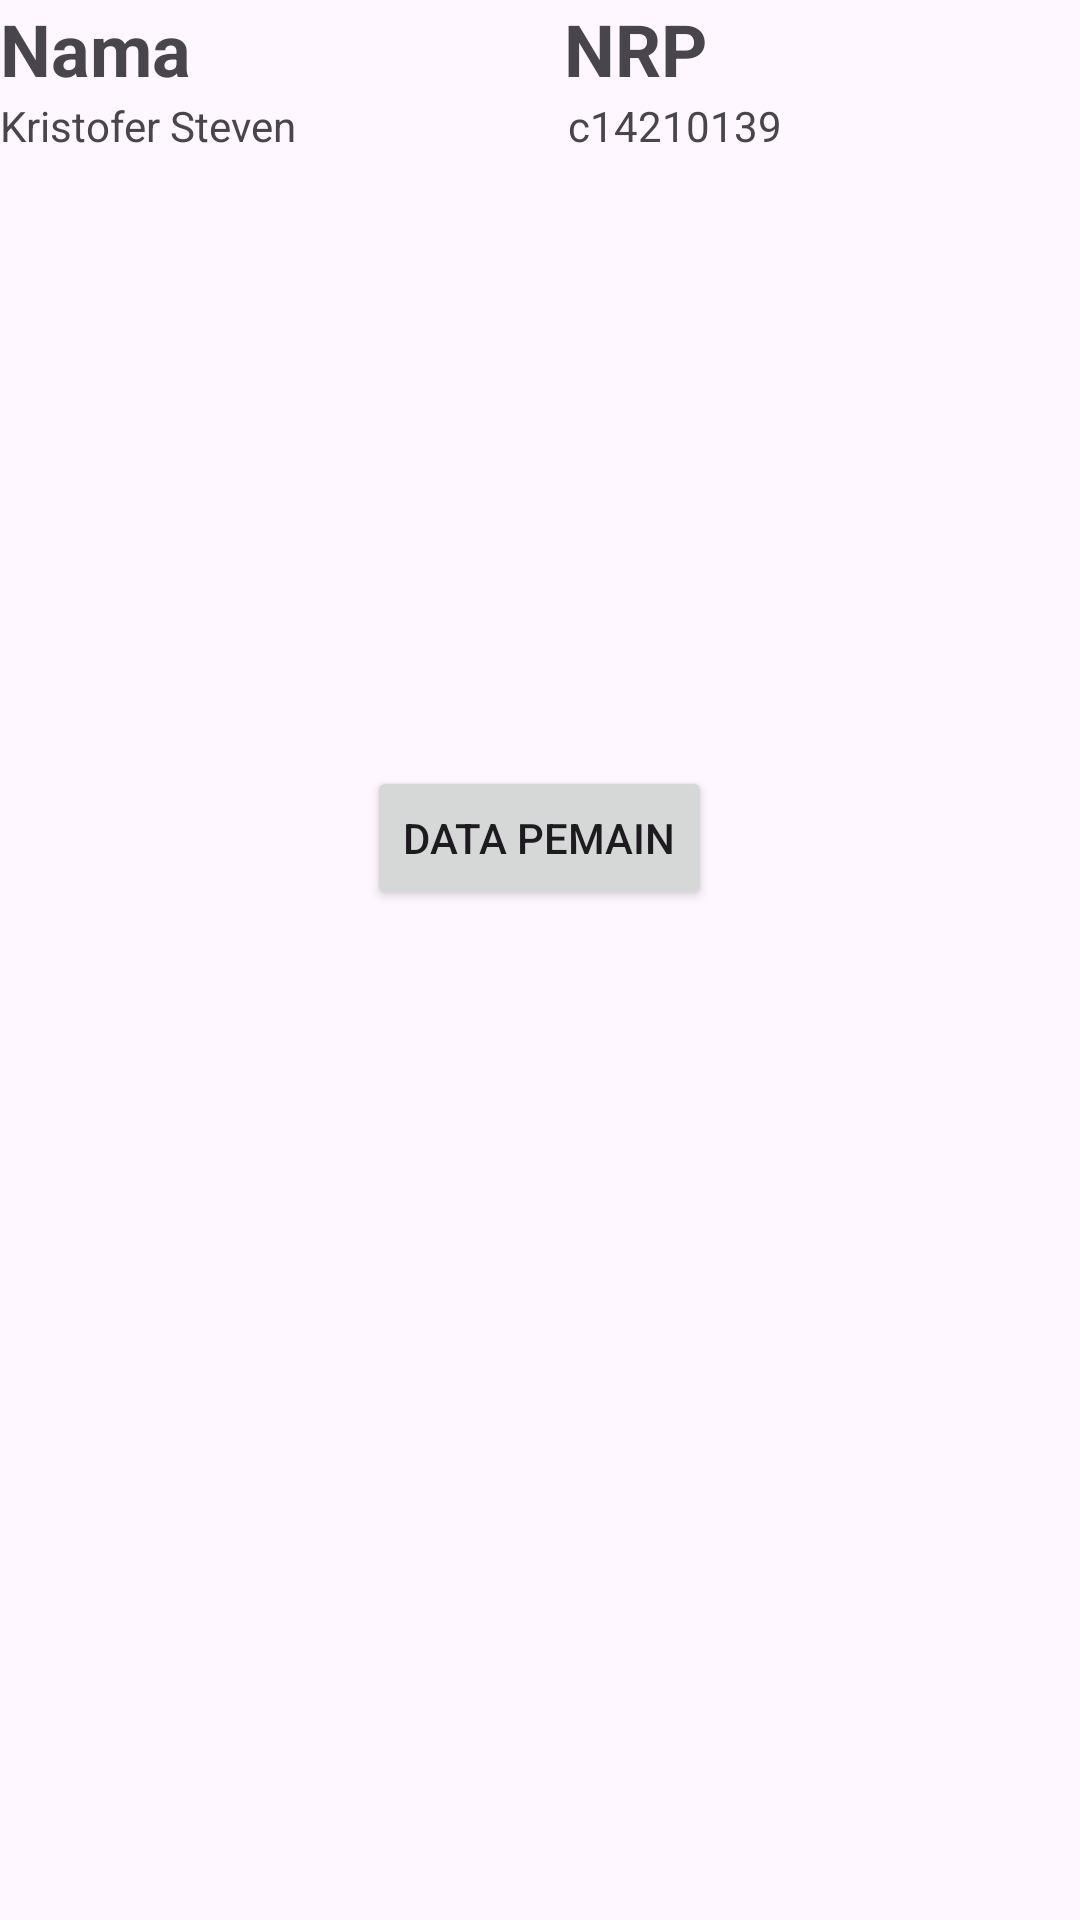

The Android layout XML behind this screen, and the referenced resources:
<!-- AndroidManifest.xml: application theme Theme.Uts_c14210139 -->
<!-- res/layout/activity_main.xml -->
<?xml version="1.0" encoding="utf-8"?>
<LinearLayout xmlns:android="http://schemas.android.com/apk/res/android"
    xmlns:app="http://schemas.android.com/apk/res-auto"
    xmlns:tools="http://schemas.android.com/tools"
    android:id="@+id/main"
    android:layout_width="match_parent"
    android:layout_height="match_parent"
    android:orientation="vertical"
    tools:context=".MainActivity">

    <LinearLayout
        android:layout_width="match_parent"
        android:layout_height="wrap_content"
        android:orientation="horizontal"
        android:weightSum="1">

        <TextView
            android:layout_width="wrap_content"
            android:layout_height="wrap_content"
            android:layout_weight="0.5"
            android:text="Nama"
            android:textSize="24sp"
            android:textStyle="bold"
            app:layout_constraintBottom_toBottomOf="parent"
            app:layout_constraintEnd_toEndOf="parent"
            app:layout_constraintStart_toStartOf="parent"
            app:layout_constraintTop_toTopOf="parent" />

        <TextView
            android:id="@+id/textView"
            android:layout_width="wrap_content"
            android:layout_height="wrap_content"
            android:layout_weight="0.5"
            android:text="NRP"
            android:textSize="24sp"
            android:textStyle="bold" />
    </LinearLayout>

    <LinearLayout
        android:layout_width="match_parent"
        android:layout_height="wrap_content"
        android:orientation="horizontal"
        android:weightSum="1">

        <TextView
            android:id="@+id/textView2"
            android:layout_width="90dp"
            android:layout_height="wrap_content"
            android:layout_weight="0.5"
            android:text="Kristofer Steven" />

        <TextView
            android:id="@+id/textView3"
            android:layout_width="wrap_content"
            android:layout_height="wrap_content"
            android:layout_weight="0.5"
            android:text="c14210139" />
    </LinearLayout>

    <LinearLayout
        android:layout_width="match_parent"
        android:layout_height="204dp"
        android:orientation="horizontal">

        <ImageView
            android:id="@+id/imageView"
            android:layout_width="wrap_content"
            android:layout_height="wrap_content"
            android:contentDescription="jadwal"
            tools:srcCompat="@drawable/jadwal_kuliah" />
    </LinearLayout>

    <LinearLayout
        android:layout_width="match_parent"
        android:layout_height="wrap_content"
        android:gravity="center_horizontal"
        android:orientation="horizontal">

        <Button
            android:id="@+id/btndatapemain"
            android:layout_width="wrap_content"
            android:layout_height="wrap_content"
            android:text="Data Pemain" />
    </LinearLayout>

</LinearLayout>
<!-- resources referenced by this layout -->
<resources>
  <!-- drawable jadwal_kuliah: jpg bitmap (drawable, 299519 bytes) -->
  <style name="Theme.Uts_c14210139" parent="Base.Theme.Uts_c14210139" />
  <style name="Base.Theme.Uts_c14210139" parent="Theme.Material3.DayNight.NoActionBar">
          
          
      </style>
</resources>
